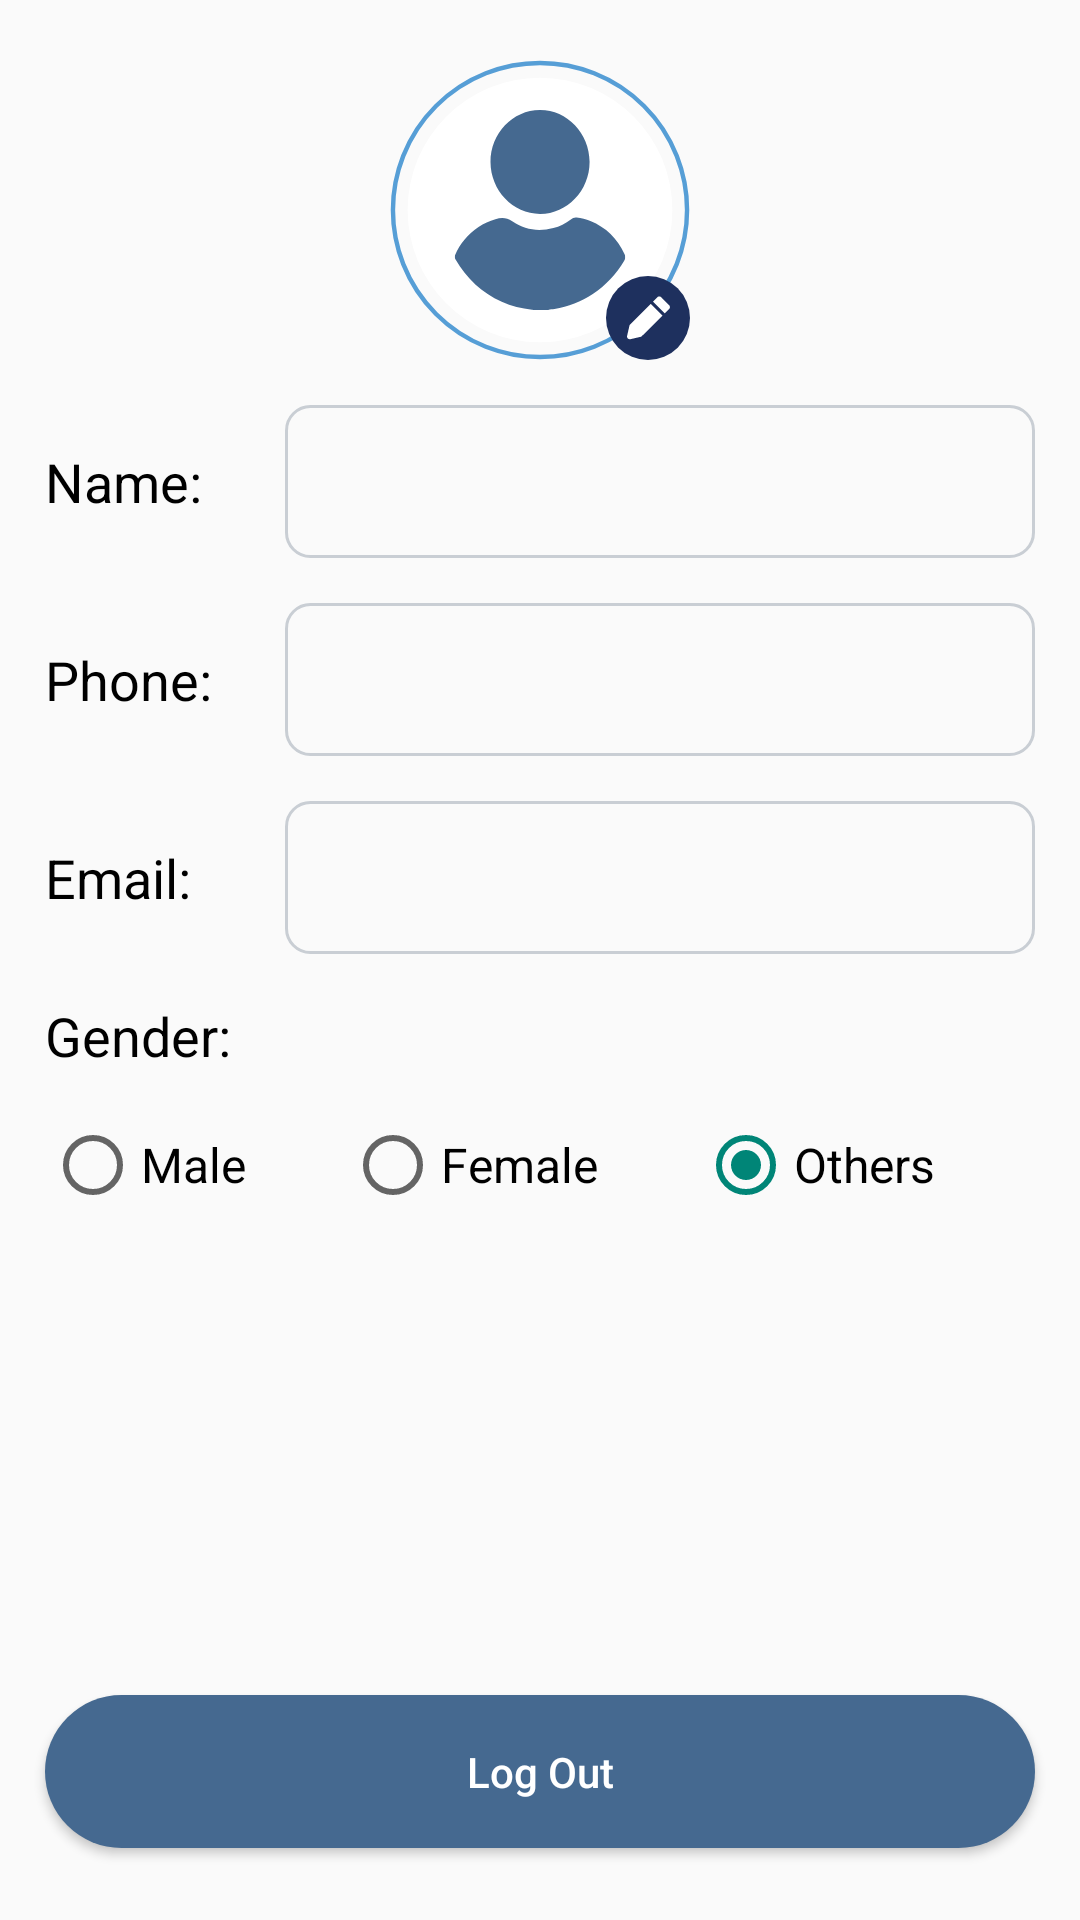

Android layout source for this screen:
<!-- AndroidManifest.xml: application theme Theme.MusicFun -->
<!-- res/layout/fragment_user.xml -->
<?xml version="1.0" encoding="utf-8"?>
<LinearLayout xmlns:android="http://schemas.android.com/apk/res/android"
    xmlns:app="http://schemas.android.com/apk/res-auto"
    xmlns:tools="http://schemas.android.com/tools"
    android:layout_width="match_parent"
    android:layout_height="match_parent"
    android:gravity="center_horizontal"
    android:orientation="vertical"
    tools:context=".ui.user.UserFragment">

    <RelativeLayout
        android:layout_width="100dp"
        android:layout_height="100dp"
        android:layout_marginTop="20dp">

        <ImageView
            android:id="@+id/iv_head"
            android:layout_width="100dp"
            android:layout_height="100dp"
            android:src="@drawable/svg_no_head" />

        <ImageView
            android:layout_width="wrap_content"
            android:layout_height="wrap_content"
            android:layout_alignParentRight="true"
            android:layout_alignParentBottom="true"
            android:src="@drawable/svg_edit" />
    </RelativeLayout>

    <LinearLayout
        android:layout_width="match_parent"
        android:layout_height="wrap_content"
        android:layout_marginHorizontal="15dp"
        android:layout_marginTop="15dp"
        android:gravity="center_vertical"
        android:orientation="horizontal">

        <TextView
            android:layout_width="80dp"
            android:layout_height="wrap_content"
            android:text="Name:"
            android:textColor="@color/black"
            android:textSize="18sp" />

        <TextView
            android:id="@+id/tv_name"
            android:layout_width="match_parent"
            android:layout_height="51dp"
            android:background="@drawable/edit_user_background"
            android:gravity="center_vertical"
            android:paddingHorizontal="12dp"
            android:textColor="@color/black"
            android:textSize="18sp" />
    </LinearLayout>

    <LinearLayout
        android:layout_width="match_parent"
        android:layout_height="wrap_content"
        android:layout_marginHorizontal="15dp"
        android:layout_marginTop="15dp"
        android:gravity="center_vertical"
        android:orientation="horizontal">

        <TextView
            android:layout_width="80dp"
            android:layout_height="wrap_content"
            android:text="Phone:"
            android:textColor="@color/black"
            android:textSize="18sp" />

        <TextView
            android:id="@+id/tv_phone"
            android:layout_width="match_parent"
            android:layout_height="51dp"
            android:background="@drawable/edit_user_background"
            android:gravity="center_vertical"
            android:paddingHorizontal="12dp"
            android:textColor="@color/black"
            android:textSize="18sp" />
    </LinearLayout>

    <LinearLayout
        android:layout_width="match_parent"
        android:layout_height="wrap_content"
        android:layout_marginHorizontal="15dp"
        android:layout_marginTop="15dp"
        android:gravity="center_vertical"
        android:orientation="horizontal">

        <TextView
            android:layout_width="80dp"
            android:layout_height="wrap_content"
            android:text="Email:"
            android:textColor="@color/black"
            android:textSize="18sp" />

        <TextView
            android:id="@+id/tv_email"
            android:layout_width="match_parent"
            android:layout_height="51dp"
            android:background="@drawable/edit_user_background"
            android:gravity="center_vertical"
            android:paddingHorizontal="12dp"
            android:textColor="@color/black"
            android:textSize="18sp" />
    </LinearLayout>

    <TextView
        android:layout_width="match_parent"
        android:layout_height="wrap_content"
        android:layout_marginHorizontal="15dp"
        android:layout_marginTop="15dp"
        android:text="Gender:"
        android:textColor="@color/black"
        android:textSize="18sp" />

    <RadioGroup
        android:layout_width="match_parent"
        android:layout_height="wrap_content"
        android:layout_marginHorizontal="15dp"
        android:layout_marginTop="15dp"
        android:orientation="horizontal">

        <RadioButton
            android:id="@+id/rb_male"
            android:layout_width="wrap_content"
            android:layout_height="wrap_content"
            android:layout_weight="1"
            android:checked="true"
            android:textSize="16sp"
            android:text="Male" />

        <RadioButton
            android:id="@+id/rb_female"
            android:layout_width="wrap_content"
            android:layout_height="wrap_content"
            android:layout_weight="1"
            android:checked="true"
            android:textSize="16sp"
            android:text="Female" />

        <RadioButton
            android:id="@+id/rb_others"
            android:layout_width="wrap_content"
            android:layout_height="wrap_content"
            android:layout_weight="1"
            android:checked="true"
            android:textSize="16sp"
            android:text="Others" />
    </RadioGroup>

    <View
        android:layout_width="wrap_content"
        android:layout_height="wrap_content"
        android:layout_weight="1" />

    <androidx.appcompat.widget.AppCompatButton
        android:id="@+id/btn_logout"
        android:layout_width="match_parent"
        android:layout_height="51dp"
        android:layout_marginHorizontal="15dp"
        android:layout_marginBottom="24dp"
        android:background="@drawable/rounded_blue_text_background"
        android:paddingHorizontal="24dp"
        android:text="Log Out"
        android:textAllCaps="false"
        android:textColor="@color/white"
        android:textSize="14sp" />

</LinearLayout>
<!-- resources referenced by this layout -->
<resources>
  <color name="black">#FF000000</color>
  <color name="white">#FFFFFFFF</color>
  <!-- drawable edit_user_background (drawable) -->
  <?xml version="1.0" encoding="utf-8"?>
  <shape xmlns:android="http://schemas.android.com/apk/res/android">
      <stroke android:color="#C9CED4" android:width="1dp"/>
      <corners android:radius="8dp" />
  </shape>
  <!-- drawable rounded_blue_text_background (drawable) -->
  <?xml version="1.0" encoding="utf-8"?>
  <shape xmlns:android="http://schemas.android.com/apk/res/android">
      <solid android:color="@color/blue_300" />
      <corners android:radius="1000dp" />
  </shape>
  <!-- drawable svg_edit (drawable) -->
  <vector xmlns:android="http://schemas.android.com/apk/res/android"
      android:width="28dp"
      android:height="28dp"
      android:viewportWidth="28"
      android:viewportHeight="28">
    <path
        android:pathData="M14,14m-14,0a14,14 0,1 1,28 0a14,14 0,1 1,-28 0"
        android:fillColor="#1E305E"/>
    <path
        android:pathData="M7.875,16.311L7.031,19.955C7.002,20.089 7.003,20.227 7.034,20.359C7.065,20.492 7.125,20.616 7.21,20.723C7.296,20.829 7.403,20.916 7.526,20.975C7.649,21.034 7.783,21.066 7.92,21.066C7.983,21.073 8.047,21.073 8.111,21.066L11.778,20.222L18.818,13.209L14.889,9.289L7.875,16.311Z"
        android:fillColor="#ffffff"/>
    <path
        android:pathData="M21.032,9.698L18.41,7.075C18.237,6.904 18.004,6.807 17.761,6.807C17.518,6.807 17.285,6.904 17.112,7.075L15.654,8.533L19.579,12.458L21.037,11C21.122,10.914 21.189,10.812 21.235,10.7C21.281,10.589 21.305,10.469 21.304,10.348C21.304,10.227 21.28,10.107 21.233,9.996C21.186,9.884 21.118,9.783 21.032,9.698Z"
        android:fillColor="#ffffff"/>
  </vector>
  <style name="Theme.MusicFun" parent="Theme.AppCompat.DayNight.DarkActionBar">
          
          <item name="colorPrimary">@color/black</item>
          <item name="colorPrimaryVariant">@color/black</item>
          <item name="colorOnPrimary">@color/black</item>
          
          <item name="colorSecondary">@color/teal_200</item>
          <item name="colorSecondaryVariant">@color/teal_700</item>
          <item name="colorOnSecondary">@color/black</item>
          
          <item name="android:statusBarColor">?attr/colorPrimaryVariant</item>
          <item name="android:textColorPrimary">@color/black</item>
          <item name="android:textSize">12sp</item>
          
      </style>
  <color name="blue_300">#456990</color>
  <color name="teal_200">#FF03DAC5</color>
  <color name="teal_700">#FF018786</color>
</resources>
